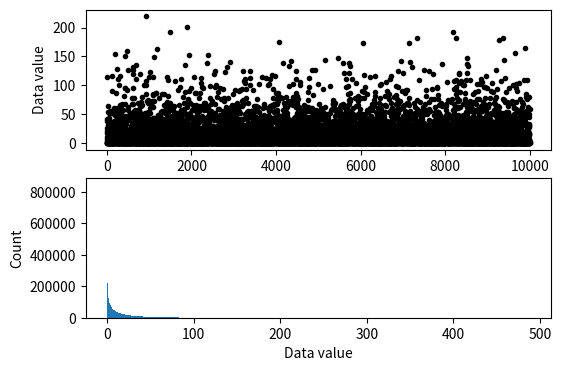
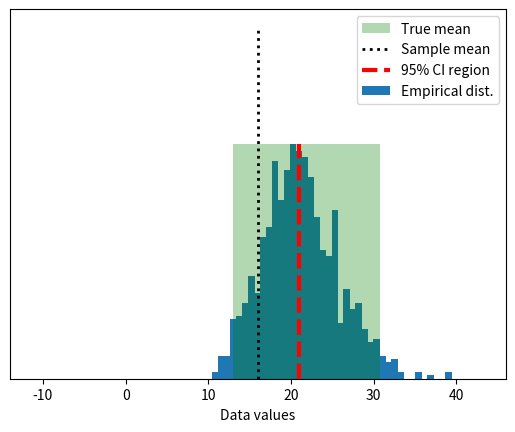

Reproduce these figures in Python, in order.
# import libraries
import matplotlib.pyplot as plt
import numpy as np
import scipy.stats as stats
from matplotlib.patches import Polygon

## simulate data

popN = int(1e7)  # lots and LOTS of data!!

# the data (note: non-normal!)
population = (4*np.random.randn(popN))**2

# we can calculate the exact population mean
popMean = np.mean(population)

# let's see it
fig,ax = plt.subplots(2,1,figsize=(6,4))

# only plot every 1000th sample
ax[0].plot(population[::1000],'k.')
ax[0].set_xlabel('Data index')
ax[0].set_ylabel('Data value')

ax[1].hist(population,bins='fd')
ax[1].set_ylabel('Count')
ax[1].set_xlabel('Data value')
plt.show()


## draw a random sample

# parameters
samplesize = 40
confidence = 95 # in percent

# compute sample mean
randSamples = np.random.randint(0,popN,samplesize)
sampledata  = population[randSamples]
samplemean  = np.mean(population[randSamples])
samplestd   = np.std(population[randSamples]) # used later for analytic solution



### now for bootstrapping
numBoots  = 1000
bootmeans = np.zeros(numBoots)

# resample with replacement
for booti in range(numBoots):
    bootmeans[booti] = np.mean( np.random.choice(sampledata,samplesize) )
    

# find confidence intervals
confint = [0,0] # initialize
confint[0] = np.percentile(bootmeans,(100-confidence)/2)
confint[1] = np.percentile(bootmeans,100-(100-confidence)/2)

## graph everything
fig,ax = plt.subplots(1,1)

# start with histogram of resampled means
y,x = np.histogram(bootmeans,40)
y = y/max(y)
x = (x[:-1]+x[1:])/2
ax.bar(x,y)

y = np.array([ [confint[0],0],[confint[1],0],[confint[1],1],[confint[0],1] ])
p = Polygon(y,facecolor='g',alpha=.3)
ax.add_patch(p)

# now add the lines
ax.plot([popMean,popMean],[0, 1.5],'k:',linewidth=2)
ax.plot([samplemean,samplemean],[0, 1],'r--',linewidth=3)
ax.set_xlim([popMean-30, popMean+30])
ax.set_yticks([])
ax.set_xlabel('Data values')
ax.legend(('True mean','Sample mean','%g%% CI region'%confidence,'Empirical dist.'))
plt.show()

## compare against the analytic confidence interval

# compute confidence intervals
citmp = (1-confidence/100)/2
confint2 = samplemean + stats.t.ppf([citmp, 1-citmp],samplesize-1) * samplestd/np.sqrt(samplesize)

print('Empirical: %g - %g'%(confint[0],confint[1]))
print('Analytic:  %g - %g'%(confint2[0],confint2[1]))

